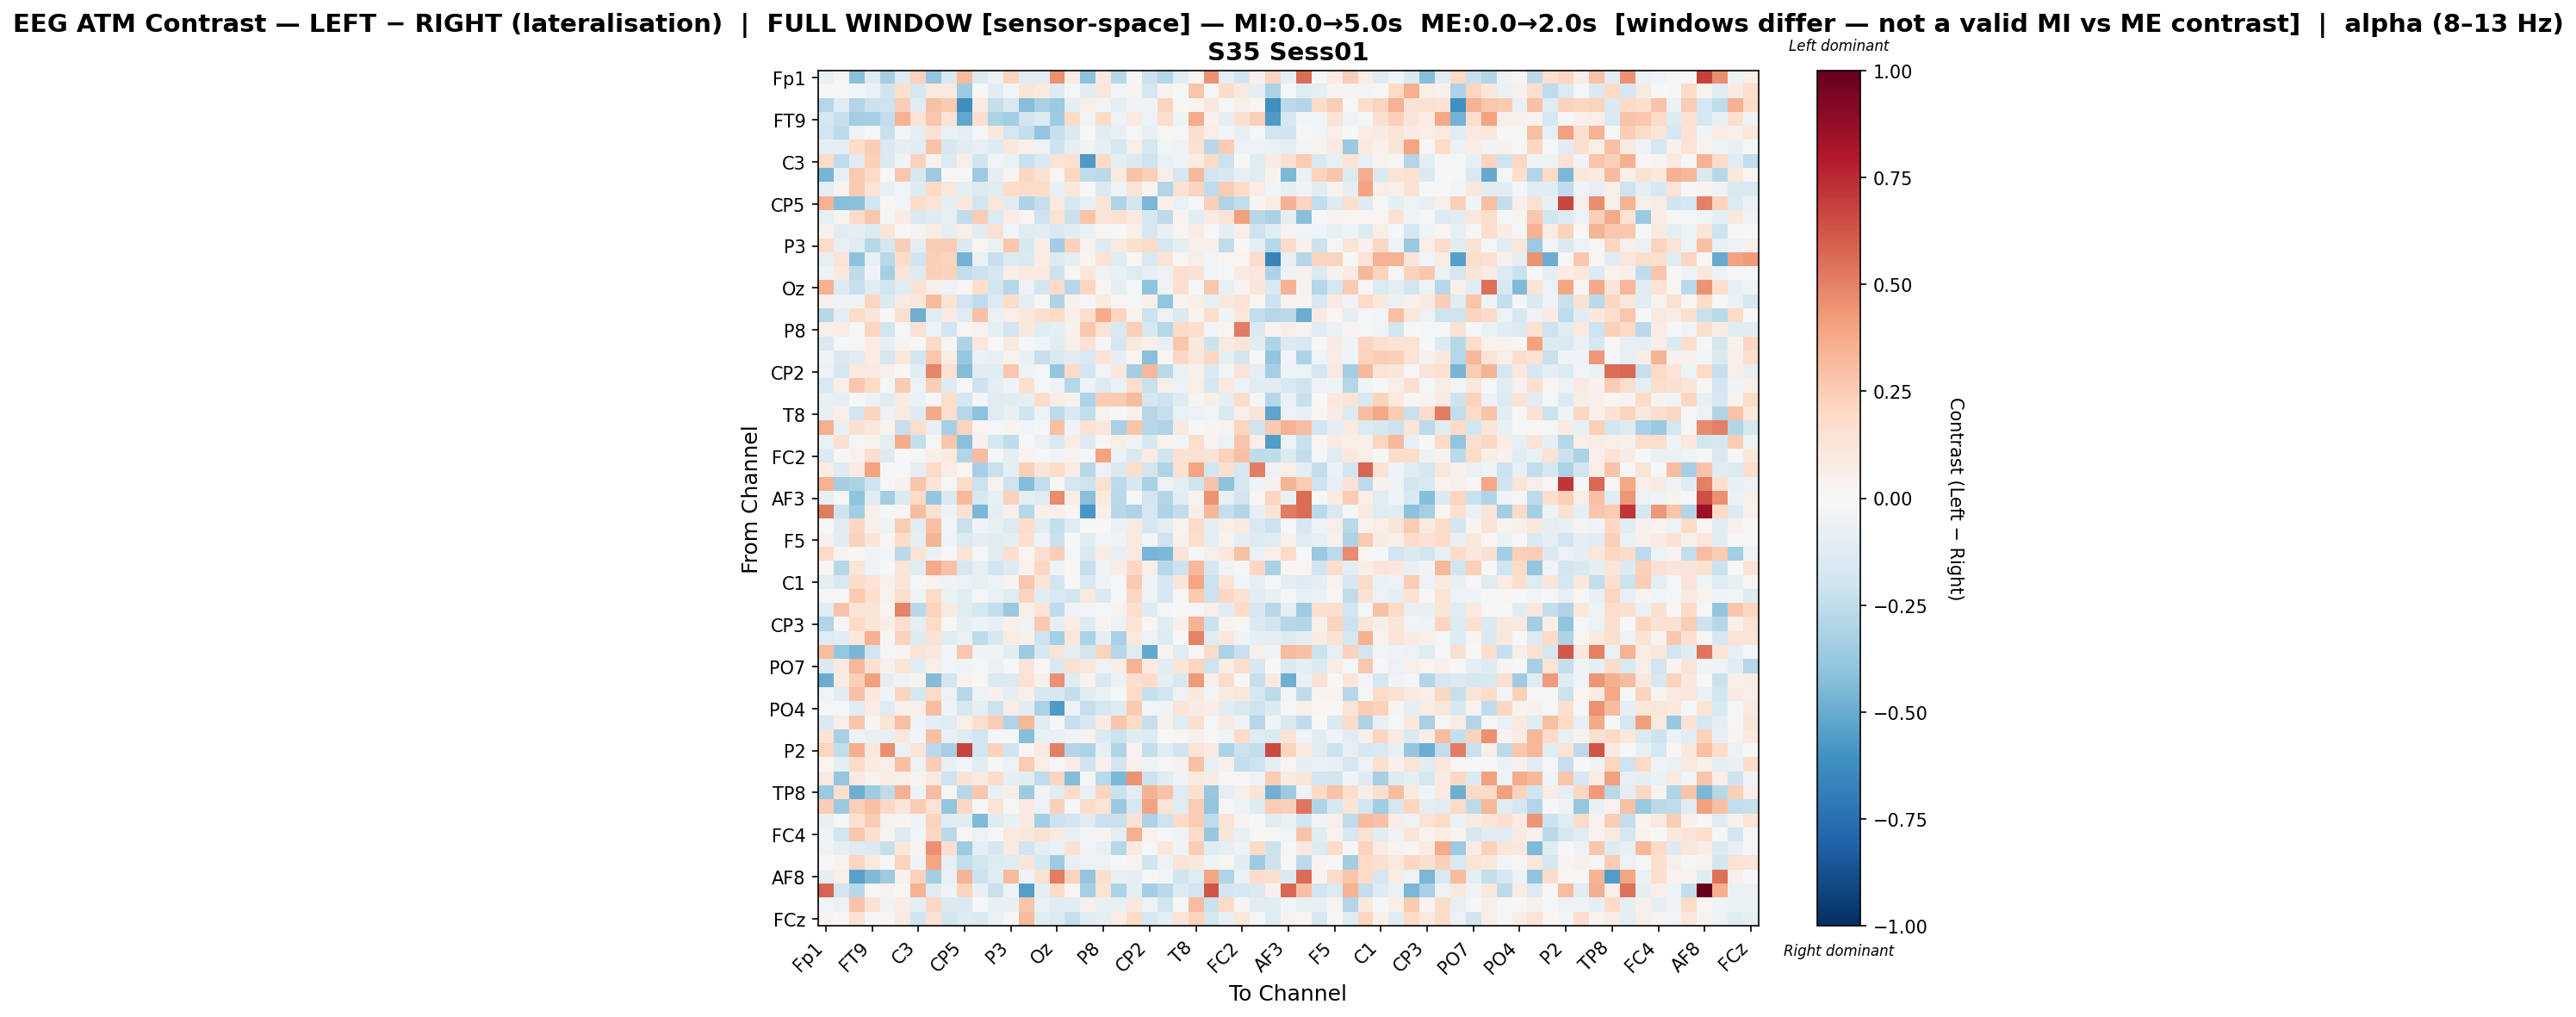

Source data for this figure (header and first rows):
, Fp1, Fz, F7, FT9, FC5, FC1, C3, T7, TP9, CP5, CP1, Pz, P3, P7, O1, Oz, O2, P4, P8, TP10, CP6, CP2, Cz
Fp1, -0.06947, -0.01341, -0.4179, -0.1287, -0.334, -0.1259, 0.2315, -0.3872, -0.1514, 0.3164, -0.141, -0.06066, 0.2236, -0.112, -0.1093, 0.4566, 0.0626, -0.4129, 0.09695, -0.2764, -0.01317, -0.2179, -0.2875
Fz, -0.004523, -0.02293, -0.02368, -0.06538, -0.2011, 0.1621, -0.1776, 0.09631, 0.09464, -0.3617, -0.002564, -0.1083, -0.02892, 0.1217, 0.09396, -0.1271, -0.01108, -0.1031, 0.1144, -0.02877, 0.02748, -0.1704, 0.03569
F7, -0.2868, -0.1223, -0.2913, -0.2113, -0.2041, 0.248, -0.1088, 0.2968, 0.2647, -0.6142, 0.08744, -0.2377, -0.1555, -0.4267, -0.3274, -0.372, -0.09895, 0.06878, -0.02558, -0.0954, -0.04662, -0.03517, 0.2258
FT9, -0.1763, -0.2285, -0.347, -0.3341, -0.249, 0.3453, 0.134, 0.2705, 0.1371, -0.5193, 0.1646, -0.3191, -0.3427, -0.1885, -0.1396, -0.3549, 0.2004, -0.02632, 0.1945, -0.05024, 0.09823, -0.05632, 0.1792
FC5, -0.1884, -0.2615, -0.05363, -0.01851, -0.2205, -0.02921, -0.0889, 0.1434, -0.06273, -0.09752, -0.02114, 0.1029, -0.1773, -0.2412, -0.3927, -0.2329, -0.1446, 0.005228, -0.1168, -0.085, -0.01778, -0.08209, 0.02149
FC1, -0.08984, -0.09625, 0.18, 0.2495, -0.1439, -0.09626, -0.1127, 0.2835, -0.1628, -0.1129, -0.07967, -0.1265, 0.1088, 0.0522, -0.04731, -0.2104, -0.08832, -0.04016, -0.08907, -0.1745, 0.05499, -0.1742, -0.0307
C3, 0.1881, -0.2567, -0.1143, 0.241, -0.1428, -0.03327, 0.2301, 0.03787, -0.1395, 0.06147, -0.1918, -0.02509, -0.06962, -0.2246, -0.1464, 0.1333, 0.1503, -0.5646, 0.1946, -0.09657, -0.139, -0.2048, -0.06603
T7, -0.4663, -0.07985, 0.2612, 0.1946, -0.0002675, 0.2716, -0.1636, -0.3642, -0.007116, 0.003375, -0.3644, -0.09954, 0.02613, 0.207, 0.1555, 0.01857, 0.2099, -0.255, -0.2685, 0.1001, 0.2872, 0.2349, 0.06168
TP9, -0.09436, 0.02806, 0.2597, 0.1388, -0.07672, -0.02552, -0.1271, 0.2024, 0.1108, -0.1001, -0.1336, -0.1189, 0.1827, 0.1884, 0.1853, -0.07606, 0.1021, 0.003233, -0.1413, -0.04625, 0.1337, 0.02429, -0.2911
CP5, 0.3474, -0.4252, -0.4172, -0.1922, 0.01276, -0.02586, 0.1828, 0.1279, -0.09449, 0.1035, -0.1928, 0.1104, -0.1108, -0.3072, -0.2286, 0.08987, -0.1623, -0.08076, 0.1211, -0.2989, -0.1847, -0.4573, 0.04901
CP1, -0.07909, 0.03095, 0.1944, 0.2693, -0.007343, 0.07863, -0.1468, -0.1325, -0.07865, -0.254, 0.2502, -0.1371, 0.07562, 0.02155, -0.2104, 0.1479, -0.2226, 0.286, 0.1261, 0.1523, 0.1002, -0.1729, -0.2631
Pz, 0.03911, -0.1123, -0.08893, -0.1371, 0.1212, -0.007653, 0.03636, 0.07579, -0.09783, 0.06473, -0.1139, 0.1561, -0.02547, -0.1185, -0.1167, -0.1497, -0.1079, -0.06678, 0.02167, -0.003733, 0.05459, -0.17, -0.07403
P3, 0.19, -0.0842, -0.1204, -0.2835, -0.1795, 0.2489, -0.09321, 0.2469, 0.2513, -0.1481, 0.02184, -0.06408, 0.2704, -0.1597, 0.07064, -0.3468, 0.2319, 0.03466, -0.1258, 0.09716, 0.158, 0.191, -0.1661
P7, -0.0852, 0.1293, -0.4079, -0.07683, -0.276, 0.1821, -0.1989, 0.2389, 0.2232, -0.4761, -0.06484, -0.2311, -0.1348, -0.1407, 0.07186, -0.1393, -0.09881, 0.02574, 0.1338, -0.1219, 0.0154, -0.1489, 0.1385
O1, -0.05008, 0.1076, -0.2506, -0.02843, -0.332, 0.1269, -0.1275, 0.2419, 0.231, -0.2481, -0.2124, -0.1604, 0.06946, 0.09865, 0.09868, -0.2163, 0.01938, 0.1095, -0.05068, -0.07498, -0.1325, -0.08321, -0.06068
Oz, 0.3471, -0.1391, -0.2335, -0.1175, -0.1921, -0.1183, 0.1454, 0.05399, -0.04658, 0.01205, 0.1646, -0.185, -0.287, -0.05909, -0.1847, 0.1984, -0.2816, 0.2137, 0.021, -0.09713, -0.009762, -0.4041, -0.04916
O2, 0.04245, -0.04858, -0.04098, 0.218, -0.1435, 0.08959, 0.1162, 0.3151, 0.1387, -0.188, -0.2555, -0.1258, 0.1809, -0.08981, -0.01137, -0.3013, 0.04467, -0.01366, 0.07938, 0.01766, -0.0138, 0.05213, -0.3927
P4, -0.2788, -0.09521, 0.1863, 0.121, 0.004072, 0.1626, -0.4896, -0.1066, 0.08489, -0.1216, 0.2911, -0.06452, 0.06363, 0.1051, 0.1604, 0.2018, 0.04781, 0.1694, 0.3687, 0.2176, 0.03286, -0.2142, -0.05524
P8, 0.06975, 0.07088, 0.007457, 0.2123, -0.1854, -0.021, 0.1439, -0.0482, -0.1949, 0.02103, 0.03591, -0.09065, -0.1906, 0.1064, -0.1202, -0.1013, 0.04687, 0.2697, 0.139, -0.1556, 0.2395, -0.1637, -0.2859
TP10, -0.146, -0.007463, 0.01201, 0.07138, -0.08352, 0.02711, -0.0008181, 0.1965, 0.02275, -0.3014, 0.1092, -0.002638, 0.09646, -0.0184, -0.03909, -0.1104, 0.05945, 0.156, -0.0212, -0.1748, 0.1011, 0.05219, -0.07694
CP6, -0.03531, -0.1465, -0.1167, 0.07493, -0.1714, 0.1081, -0.183, 0.268, 0.07262, -0.3802, -0.06588, -0.07218, 0.03469, -0.07135, -0.2325, -0.1529, -0.1024, -0.1498, 0.1392, -0.08817, 0.02243, -0.4171, 0.01627
CP2, -0.06239, -0.1789, 0.09853, 0.08689, 0.04352, -0.006924, -0.1118, 0.4863, 0.1506, -0.4326, -0.1058, -0.1107, 0.2678, -0.05079, -0.02099, -0.3854, 0.1894, -0.1897, -0.03662, 0.1028, -0.3435, 0.3335, -0.2671
Cz, -0.1545, 0.06478, 0.2705, 0.1995, -0.02087, 0.2602, -0.05921, 0.2495, -0.1263, -0.007116, -0.2045, -0.08961, -0.03774, 0.1611, -0.01095, -0.0487, -0.2879, -0.04861, -0.1317, -0.06638, 0.1772, -0.2235, 0.05542
C4, -0.07538, -0.08638, -0.003658, -0.05955, -0.1021, 0.08404, -0.06335, -0.02309, 0.1764, -0.1759, -0.01925, -0.122, -0.1067, -0.08677, 0.1804, 0.07587, 0.03415, -0.3066, 0.2514, 0.2631, 0.317, -0.1676, -0.2047
T8, -0.07285, 0.06906, -0.1939, 0.2218, -0.05983, 0.09838, -0.1316, 0.3827, 0.1706, -0.2873, -0.4121, -0.1234, -0.07728, -0.2031, -0.05254, -0.2642, -0.1489, -0.2437, 0.03166, 0.006855, 0.03929, -0.2821, -0.2266
FT10, 0.3552, -0.0756, 0.162, 0.1111, 0.03545, -0.2334, 0.1786, -0.08447, -0.3285, 0.2251, 0.01952, -0.01898, 0.02517, -0.02808, -0.02158, 0.3029, -0.04264, 0.15, 0.1146, -0.3244, 0.2809, -0.2871, -0.2997
FC6, -0.06913, 0.1559, -0.01293, 0.02702, -0.08814, 0.3697, -0.2399, 0.01072, 0.2781, -0.4218, 0.0444, -0.1758, -0.2535, 0.001248, -0.06795, -0.1554, 0.07634, -0.1257, 0.01578, 0.05534, -0.03324, -0.1581, 0.03291
FC2, -0.1354, 0.006332, 0.0458, 0.1693, -0.1317, 0.00128, -0.01437, 0.05365, 0.1014, -0.2934, 0.3048, -0.01602, -0.1, 0.03205, -0.01772, -0.02438, 0.03297, -0.01465, 0.4007, -0.05659, -0.1419, 0.08185, -0.2017
F8, 0.07684, -0.1274, 0.07914, 0.4035, -0.004769, -0.0005959, -0.101, 0.1959, 0.07775, 0.01582, -0.3303, -0.2191, -0.08817, 0.2406, 0.1237, 0.1838, 0.07308, -0.2772, -0.06087, -0.1436, 0.1763, -0.1818, -0.2993
AF7, 0.3453, -0.3393, -0.3133, -0.1957, 0.001788, 0.04453, 0.2749, 0.1325, -0.01014, 0.1798, -0.2147, 0.03734, -0.2085, -0.4346, -0.2462, -0.003487, -0.1709, -0.2039, 0.1549, -0.2636, -0.1622, -0.3247, -0.05107
AF3, -0.08395, -0.02125, -0.4004, -0.1163, -0.3462, -0.1334, 0.1986, -0.3853, -0.1483, 0.3276, -0.1566, -0.07442, 0.2334, -0.09878, -0.119, 0.4704, 0.05612, -0.4149, 0.09485, -0.2685, -0.004269, -0.1915, -0.2891
AFz, 0.5167, -0.2067, -0.3479, 0.06439, -0.01939, 0.01308, 0.3109, 0.1543, -0.05019, 0.1538, -0.4608, -0.09228, 0.05118, -0.2858, 0.05204, 0.04969, 0.01863, -0.5859, 0.0502, -0.276, -0.3086, -0.1704, -0.3113
F1, 0.0, -0.1188, 0.2093, 0.05464, -0.05126, 0.256, -0.1171, 0.2982, -0.0255, -0.2249, -0.03243, -0.07663, -0.1342, 0.187, -0.1157, -0.2392, -0.1188, -0.004742, -0.004201, -0.06489, 0.08596, -0.1674, -0.1008
F5, 0.04323, -0.1107, 0.2274, 0.1214, 0.02327, 0.1806, -0.09519, 0.3377, -0.03825, -0.1398, -0.0869, -0.1074, -0.08842, 0.1712, -0.04269, -0.2213, 0.005276, -0.1213, -0.03122, -0.0461, 0.09621, -0.02901, -0.2049
FT7, 0.199, 0.03476, 0.01079, -0.03441, -0.02545, -0.2672, 0.1349, -0.06694, -0.003393, 0.137, -0.008299, -0.1169, 0.1682, 0.01393, 0.1615, 0.243, -0.01118, -0.1415, 0.0705, -0.08482, 0.0882, -0.4674, -0.4485
FC3, 0.02227, -0.2736, 0.1225, -0.05078, 0.002398, 0.1181, -0.1182, 0.3819, 0.2902, -0.1573, -0.07932, -0.1938, -0.1268, 0.04027, 0.2041, -0.05229, 0.02318, -0.232, -0.0396, 0.07739, 0.2076, 0.05654, -0.2783
C1, -0.09909, -0.1532, 0.1849, 0.137, 0.04511, 0.1204, -0.02008, 0.0386, -0.03887, -0.05533, -0.07863, -0.05302, 0.02839, 0.2734, 0.1221, -0.1925, 0.004939, -0.1499, -0.04005, -0.01487, 0.2646, -0.04517, -0.1676
C5, -0.02197, -0.003329, 0.2655, 0.1676, 0.03594, 0.1788, -0.04032, 0.2003, -0.06509, -0.1091, -0.01212, -0.06997, -0.1182, 0.2211, -0.1058, -0.1534, -0.1851, 0.1004, -0.147, -0.02299, 0.2058, -0.05079, -0.167
TP7, -0.1041, 0.2869, 0.1367, 0.1221, 0.02372, 0.4932, -0.2739, 0.2229, 0.09149, -0.1205, -0.1772, -0.2345, -0.3709, 0.04807, 0.1325, -0.2574, -0.03824, -0.02382, -0.01094, 0.03876, 0.1589, -0.13, -0.01707
CP3, -0.2923, -0.0129, 0.1987, 0.1188, 0.0698, 0.1649, -0.1012, 0.1885, 0.008811, -0.08894, -0.06231, -0.08002, 0.05364, -0.03527, 0.26, -0.07863, 0.07053, -0.1261, 0.02371, -0.06029, 0.1332, 0.01568, -0.1219
P1, -0.1268, -0.1104, 0.1073, 0.349, 0.01392, 0.2293, -0.1303, 0.143, -0.1227, -0.06671, -0.2574, -0.1576, 0.07427, 0.05154, -0.2063, -0.3373, 0.1169, -0.3191, -0.09362, -0.3242, 0.09644, -0.04766, -0.1375
P5, 0.3097, -0.387, -0.4604, -0.1921, -0.02165, 0.02658, 0.1339, 0.104, -0.02555, 0.2725, -0.04154, -0.03446, -0.103, -0.3649, -0.1615, 0.1354, -0.09182, -0.1811, 0.2258, -0.2851, -0.1225, -0.5138, 0.03839
PO7, -0.1451, 0.09341, 0.3293, 0.1519, 0.04144, 0.1317, -0.1091, 0.05482, -0.03046, -0.04596, -0.02006, -0.06968, 0.002333, 0.1268, -0.002917, -0.1519, 0.1485, 0.1021, -0.04993, 0.07717, 0.3397, 0.08124, -0.1094
PO3, -0.4994, 0.08139, 0.2363, 0.4112, -0.09491, -0.05368, 0.03278, -0.4341, -0.1818, 0.03739, 0.01182, -0.1366, -0.1334, 0.1433, 0.04959, 0.4543, -0.1219, 0.02481, -0.1499, -0.05486, 0.1658, 0.1945, -0.1003
POz, -0.03133, -0.1143, 0.2938, 0.1086, -0.04176, 0.2229, -0.1776, 0.1956, -0.059, -0.2751, -0.05221, 0.04095, -0.09142, 0.06246, -0.1637, -0.1614, -0.2378, -0.1163, -0.06681, -0.01335, 0.1997, -0.2341, -0.1931
PO4, -0.01995, -0.01233, -0.1148, 0.0774, -0.1285, 0.04111, 0.05193, 0.3085, -0.04287, -0.1591, -0.09071, -0.2169, 0.07091, -0.1121, -0.3176, -0.563, -0.05003, -0.2307, -0.1707, -0.1285, 0.2604, -0.02872, -0.03196
PO8, -0.1507, 0.06947, 0.2737, 0.0262, 0.1329, 0.3041, -0.04091, -0.09534, -0.121, 0.0579, 0.1758, 0.2461, -0.2982, 0.3352, -0.1146, 0.001311, -0.2287, -0.16, 0.08358, 0.278, 0.1906, -0.2284, 0.04252
P6, 0.1308, -0.3219, -0.04795, -0.07717, -0.08186, 0.113, -0.02906, 0.2974, -0.07607, -0.1312, -0.193, -0.009525, -0.02115, -0.4266, -0.0702, -0.07114, -0.03412, 0.0371, -0.1388, -0.2181, -0.1045, -0.1405, -0.0007465
P2, 0.2113, -0.2444, 0.3603, 0.1052, 0.4663, -0.06354, 0.1361, -0.2722, -0.3293, 0.6747, -0.1952, 0.2272, -0.2002, 0.01678, 0.09592, 0.5032, -0.2902, -0.3077, -0.08413, -0.2997, 0.03157, -0.2409, -0.104
CPz, 0.02333, -0.09998, 0.2004, 0.08287, 0.06552, 0.3026, -0.05759, 0.2466, -0.07849, -0.02737, -0.1111, -0.01954, -0.05534, 0.2536, 0.06371, -0.01494, 0.07098, -0.2021, 0.04142, -0.1828, 0.0392, -0.04387, -0.01888
CP4, 0.08943, -0.3884, 0.09733, 0.0351, 0.07736, 0.05131, 0.03732, 0.09097, -0.2033, 0.1456, 0.08661, 0.1812, -0.08679, -0.1113, -0.2532, 0.2161, -0.4336, -0.01327, -0.2698, -0.4476, 0.4498, -0.2135, -0.1119
TP8, -0.3699, 0.1704, -0.4888, -0.3586, -0.2556, 0.3527, -0.04948, 0.3098, 0.01102, -0.2851, 0.2668, -0.07103, 0.06053, -0.3559, -0.03972, -0.1128, 0.1864, -0.07338, 0.2059, -0.2263, -0.1024, 0.3508, 0.2822
C6, 0.248, -0.3738, 0.2349, 0.3008, 0.2083, 0.1191, 0.2552, 0.1447, -0.3982, 0.2045, 0.003913, 0.1373, 0.00833, 0.08681, -0.06164, 0.2411, -0.01855, 0.1933, 0.1331, -0.3735, -0.1604, 0.4049, 0.129
C2, -0.07134, -0.01226, 0.1535, 0.2528, 0.03604, 0.02701, -0.04202, 0.2229, -0.1164, -0.107, -0.4407, -0.1302, -0.07384, 0.08849, -0.3366, -0.2115, -0.1892, -0.1105, -0.2258, -0.2265, 0.1471, -0.3117, -0.2061
FC4, -0.03786, -0.1913, 0.2661, 0.1608, 0.02815, -0.136, -0.02969, 0.2094, -0.2665, 0.005265, -0.05865, 0.009298, 0.0963, 0.1075, 0.1559, 0.08466, -0.07903, -0.02634, 0.02614, -0.09309, 0.3556, 0.03129, -0.0232
FT8, -0.0452, -0.09184, -0.1178, -0.1366, -0.2315, 0.1099, 0.03134, 0.4579, 0.1564, -0.3543, -0.09313, -0.1567, 0.08843, -0.1938, -0.09895, -0.06324, 0.144, -0.02932, -0.07119, -0.2879, 0.09252, -0.01529, 0.107
F6, 0.0, 0.03004, 0.2185, 0.0976, 0.0131, 0.2244, -0.0354, 0.3962, -0.07865, -0.2458, -0.181, -0.1264, -0.125, 0.1206, -0.1632, -0.3591, -0.08166, -0.06001, -0.04966, -0.01954, 0.03478, -0.1989, -0.04745
AF8, -0.09374, 0.06862, -0.5411, -0.4434, -0.3592, 0.05353, 0.2271, -0.3362, -0.06431, 0.3382, -0.2172, -0.1212, 0.3142, -0.03967, 0.1531, 0.5114, 0.22, -0.3965, 0.1592, -0.0828, -0.08615, -0.02142, -0.02901
AF4, 0.5847, -0.181, -0.2743, 0.01232, 0.03848, 0.007599, 0.3439, -0.1186, -0.04273, 0.2205, -0.07763, -0.2258, -0.04492, -0.553, -0.08812, 0.2027, 0.01098, -0.3307, 0.133, -0.3071, -0.09843, -0.3374, -0.2708
F2, -0.02692, -0.05469, 0.2846, 0.1445, -0.03488, 0.07408, -0.08902, 0.2039, -0.1337, -0.142, 0.003051, -0.07704, -0.07265, 0.2773, -0.06293, -0.1154, -0.1122, 0.04348, -0.07059, -0.07377, 0.1019, -0.05297, -0.1833
... 1 more rows
